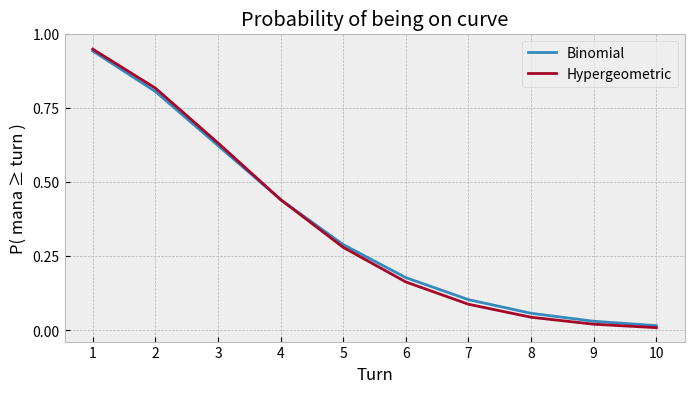

The matplotlib source for this figure:
import matplotlib.pyplot as plt
from scipy.stats import binom, hypergeom

proportion_land = 1/3
deck_size = 99

turns = list(range(1, 11))
binomial       = [1 - binom.cdf(turn-1, 6+turn, proportion_land) for turn in turns]
hypergeometric = [1 - hypergeom.cdf(turn-1, deck_size, 6+turn, round(deck_size*proportion_land)) for turn in turns]

with plt.style.context("bmh"):
    plt.figure(figsize=(8,4), dpi=80)
    plt.plot(turns, binomial, label="Binomial")
    plt.plot(turns, hypergeometric, label="Hypergeometric")
    plt.legend(loc=1)
    plt.title("Probability of being on curve")
    plt.xlabel("Turn")
    plt.ylabel("P( mana ≥ turn )")
    plt.xticks(turns)
    plt.yticks([0.0, 0.25, 0.5, 0.75, 1.0])
    plt.savefig('plot1.png')
